Image classification data set "fruitset" (SmartPracticeschool/llSPS-INT-3827-Nutrition-Analysis-Using-Image-Classification on GitHub). Class labels (2): lime, pomegranate.

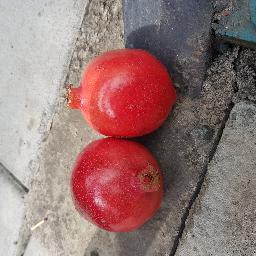
Label: pomegranate

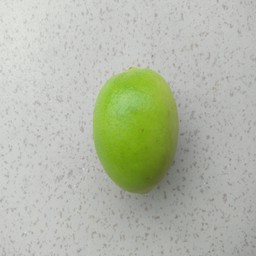
Label: lime

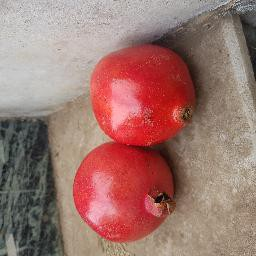
Label: pomegranate

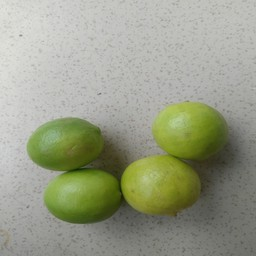
Label: lime

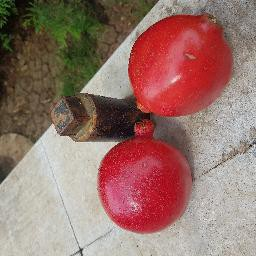
Label: pomegranate

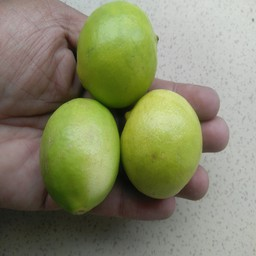
Label: lime
